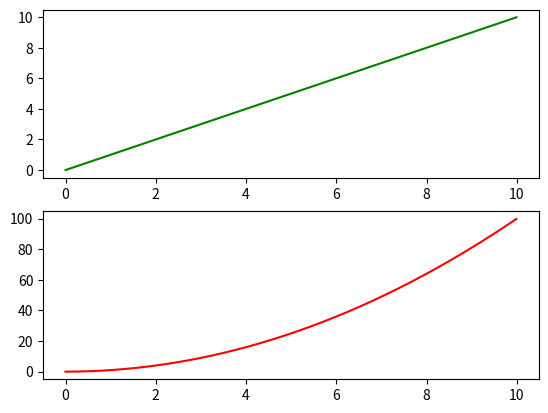
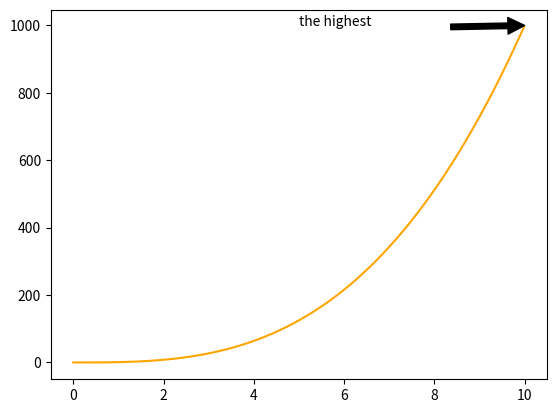

Generate these figures, in order, with matplotlib:
# coding: utf-8
import matplotlib.pyplot as plt
import numpy as np

x = np.arange(0, 10, 0.01)
y1 = list()
y2 = list()
y3 = list()
for X in x:
    y1.append(X)
    y2.append(X * X)
    y3.append(X * X * X)

# choose figure 1 as current figure, it's current by default, so this line can be ignored
plt.figure(1)

# sub
plt.subplot(211)  # why the number start from 121? because of it's 1x2 subplots, or it can be 2x2 with total 4 subplot
plt.plot(x, y1, color='g')
plt.subplot(212)
plt.plot(x, y2, color='red')

# figure 2
plt.figure(2)
# plt.subplot(213)
plt.plot(x, y3, color='orange')

# xy is the position you want to annotated, xytext is the text position
plt.annotate('the highest', xy=(10, 1000), xytext=(5, 1000),
             arrowprops=dict(facecolor='black', shrink=0.5),
             )
plt.show()

